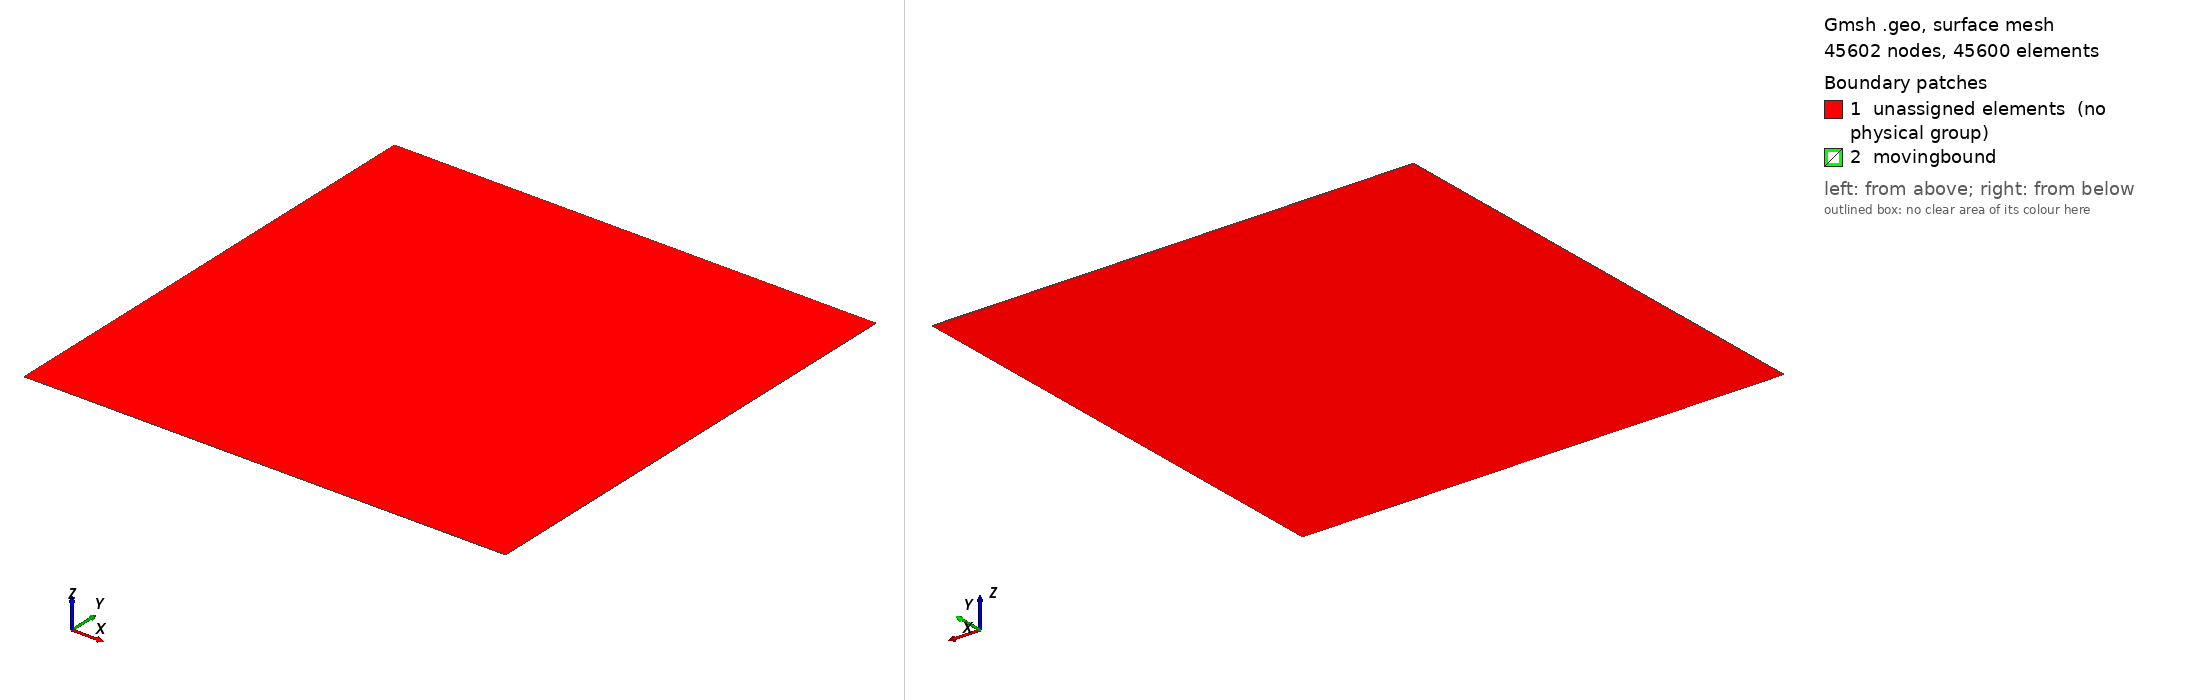

Gmsh geometry script, surface-meshed: 45602 nodes, 45600 surface elements. Boundary patches (legend numbers): 1 unassigned elements (no physical group), 2 movingbound. Left view from above one corner, right view from below the opposite corner. Legend entries are the model's physical surfaces; 'unassigned elements' are surfaces in no physical group. The drawing asked Gmsh for element sizes between 1% and 20% of the model's largest extent; the script's own settings can give other sizes.

=== noh_quad_big.geo (drawn) ===
nl = 150;

Point(1) = {-1.5, -1.5, 0, 1.0};
Extrude {0, 3, 0} { Point{1}; Layers {nl}; Recombine; }
Extrude {3, 0, 0} { Curve{1}; Layers {nl}; Recombine; }
Extrude {0, 0, 1e-3} { Surface{5}; Layers {1}; Recombine; }

Physical Volume("fluid", 28) = {1};

// Outer walls: x=-1.2 (14), y=+1.2 (18), x=+1.2 (22), y=-1.2 (26)
Physical Surface("outer_wall", 1) = {14, 18, 22, 26};
//+
Physical Surface("movingbound", 29) = {18, 14, 22, 26};
